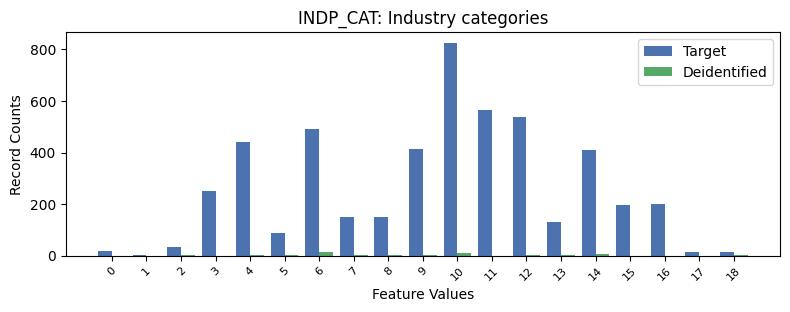

The file beside this chart, header and first rows:
, INDP_CAT, count_target, count_deidentified
0, -1, 2703, 138.0
1, 10, 826, 9.0
2, 11, 564, 0.0
3, 12, 539, 1.0
4, 6, 493, 14.0
5, 4, 441, 1.0
6, 9, 415, 2.0
7, 14, 408, 6.0
8, 3, 250, 0.0
9, 16, 201, 0.0
10, 15, 195, 0.0
11, 8, 150, 2.0
12, 7, 149, 2.0
13, 13, 129, 2.0
14, 5, 89, 3.0
15, 2, 34, 1.0
16, 0, 18, 0.0
17, 17, 15, 0.0
18, 18, 14, 1.0
19, 1, 1, 0.0
